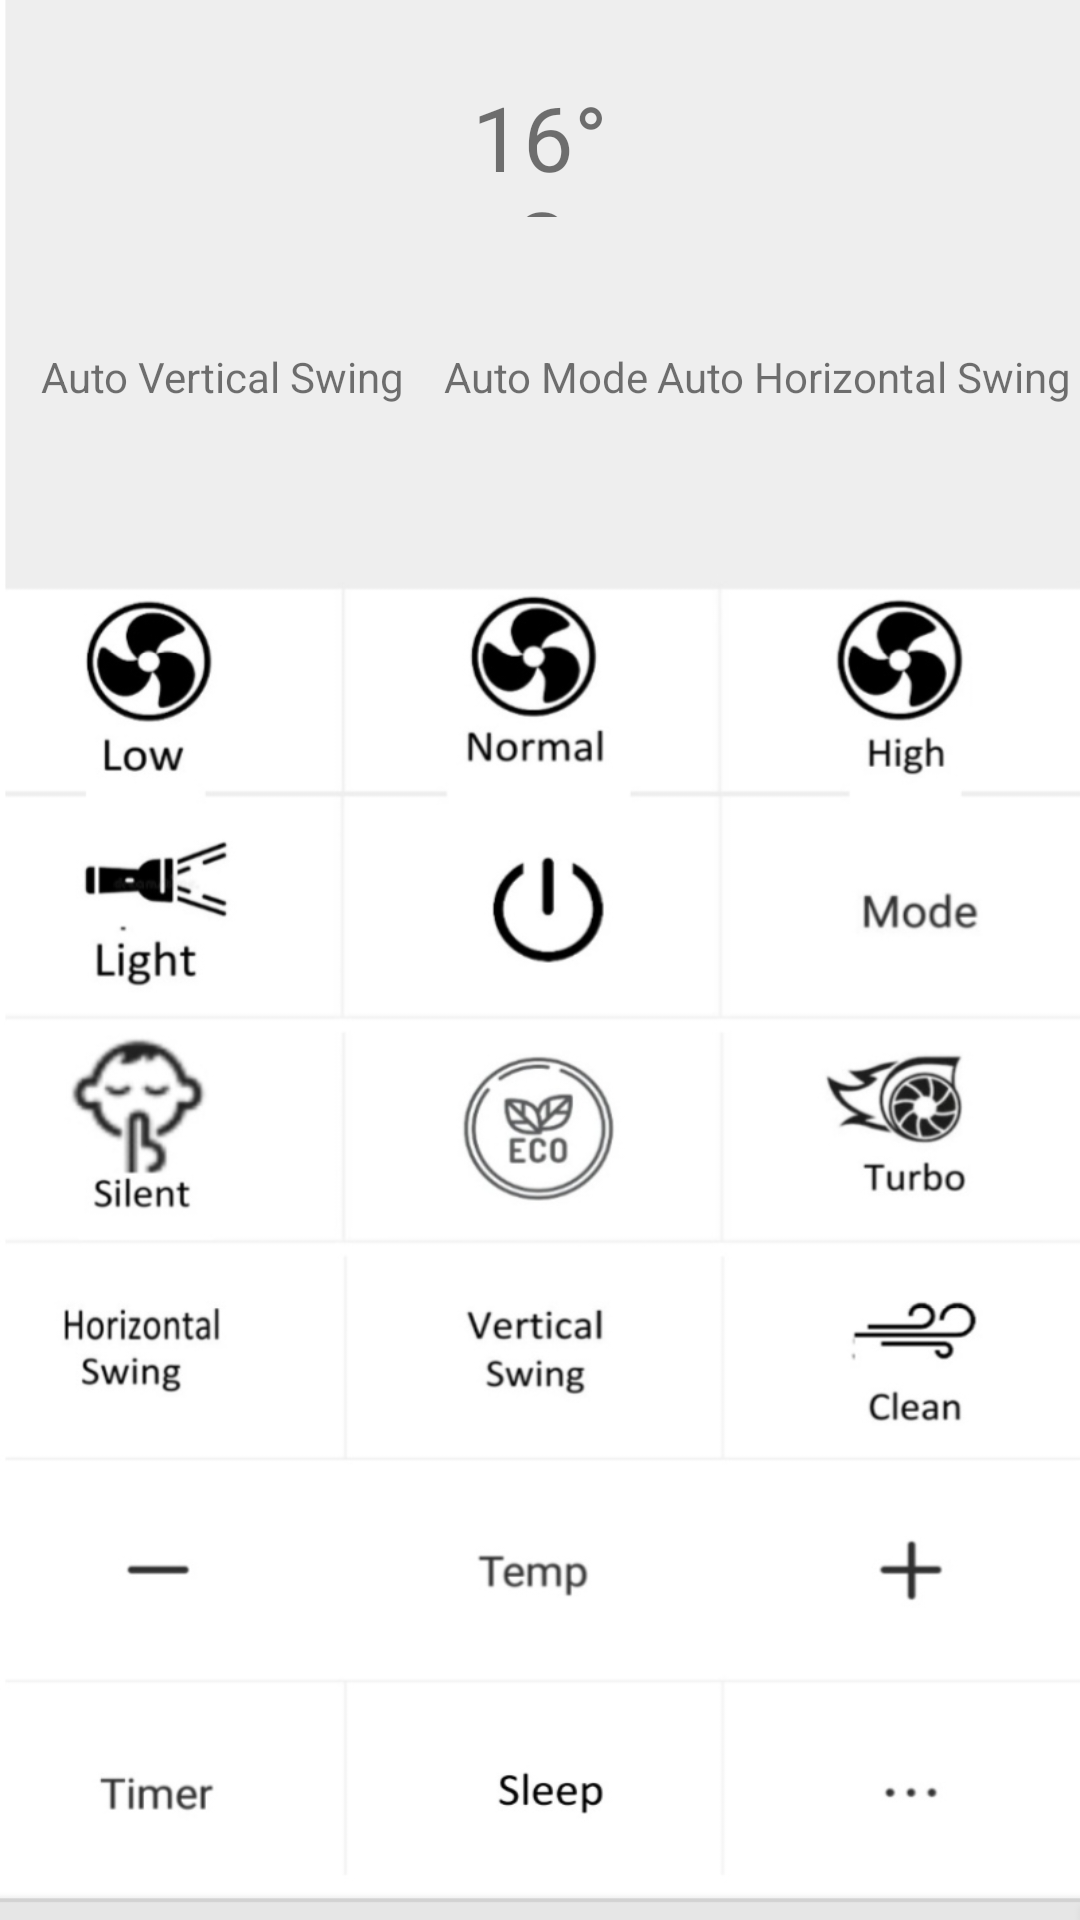

Reconstruct the res/layout file that produces this screen, plus the resources it refers to.
<!-- AndroidManifest.xml: application theme AppTheme -->
<!-- res/layout/activity_ac_remote.xml -->
<?xml version="1.0" encoding="utf-8"?>
<androidx.constraintlayout.widget.ConstraintLayout xmlns:android="http://schemas.android.com/apk/res/android"
    xmlns:app="http://schemas.android.com/apk/res-auto"
    xmlns:tools="http://schemas.android.com/tools"
    android:layout_width="match_parent"
    android:layout_height="match_parent"
    android:background="@drawable/ac"
    tools:context=".ui.AcRemote">




    <Button
        android:id="@+id/btn_sleep"
        android:layout_width="100dp"
        android:layout_height="60dp"
        android:background="@android:color/transparent"
        app:layout_constraintBottom_toBottomOf="parent"
        app:layout_constraintEnd_toEndOf="parent"
        app:layout_constraintHorizontal_bias="0.498"
        app:layout_constraintStart_toStartOf="parent"
        app:layout_constraintTop_toTopOf="parent"
        app:layout_constraintVertical_bias="0.959" />

    <Button
        android:id="@+id/btn_more"
        android:layout_width="100dp"
        android:layout_height="60dp"
        android:background="@android:color/transparent"
        app:layout_constraintBottom_toBottomOf="parent"
        app:layout_constraintEnd_toEndOf="parent"
        app:layout_constraintHorizontal_bias="0.948"
        app:layout_constraintStart_toStartOf="parent"
        app:layout_constraintTop_toTopOf="parent"
        app:layout_constraintVertical_bias="0.959" />

    <Button
        android:id="@+id/btn_tempIncrement"
        android:layout_width="125dp"
        android:layout_height="60dp"
        android:onClick="clickTemperatureIncrement"
        android:background="@android:color/transparent"
        app:layout_constraintBottom_toBottomOf="parent"
        app:layout_constraintEnd_toEndOf="parent"
        app:layout_constraintHorizontal_bias="0.948"
        app:layout_constraintStart_toStartOf="parent"
        app:layout_constraintTop_toTopOf="parent"
        app:layout_constraintVertical_bias="0.842" />

    <Button
        android:id="@+id/btn_clean"
        android:layout_width="100dp"
        android:layout_height="60dp"
        android:onClick="clickClean"
        android:background="@android:color/transparent"
        app:layout_constraintBottom_toBottomOf="parent"
        app:layout_constraintEnd_toEndOf="parent"
        app:layout_constraintHorizontal_bias="0.948"
        app:layout_constraintStart_toStartOf="parent"
        app:layout_constraintTop_toTopOf="parent"
        app:layout_constraintVertical_bias="0.716" />

    <Button
        android:id="@+id/btn_verticalSwing"
        android:layout_width="100dp"
        android:layout_height="60dp"
        android:onClick="clickSwingVertical"
        android:background="@android:color/transparent"
        app:layout_constraintBottom_toBottomOf="parent"
        app:layout_constraintEnd_toEndOf="parent"
        app:layout_constraintHorizontal_bias="0.498"
        app:layout_constraintStart_toStartOf="parent"
        app:layout_constraintTop_toTopOf="parent"
        app:layout_constraintVertical_bias="0.716" />

    <Button
        android:id="@+id/btn_horizontalSwing"
        android:layout_width="100dp"
        android:layout_height="60dp"
        android:onClick="clickSwingHorizontal"
        android:background="@android:color/transparent"
        app:layout_constraintBottom_toBottomOf="parent"
        app:layout_constraintEnd_toEndOf="parent"
        app:layout_constraintHorizontal_bias="0.051"
        app:layout_constraintStart_toStartOf="parent"
        app:layout_constraintTop_toTopOf="parent"
        app:layout_constraintVertical_bias="0.716" />

    <Button
        android:id="@+id/btn_tempDecrement"
        android:layout_width="125dp"
        android:layout_height="60dp"
        android:onClick="clickTemperatureDecrement"
        android:background="@android:color/transparent"
        app:layout_constraintBottom_toBottomOf="parent"
        app:layout_constraintEnd_toEndOf="parent"
        app:layout_constraintHorizontal_bias="0.051"
        app:layout_constraintStart_toStartOf="parent"
        app:layout_constraintTop_toTopOf="parent"
        app:layout_constraintVertical_bias="0.842" />

    <Button
        android:id="@+id/btn_turbo"
        android:layout_width="100dp"
        android:layout_height="60dp"
        android:onClick="clickTurbo"
        android:background="@android:color/transparent"
        app:layout_constraintBottom_toBottomOf="parent"
        app:layout_constraintEnd_toEndOf="parent"
        app:layout_constraintHorizontal_bias="0.948"
        app:layout_constraintStart_toStartOf="parent"
        app:layout_constraintTop_toTopOf="parent"
        app:layout_constraintVertical_bias="0.59" />

    <Button
        android:id="@+id/btn_economy"
        android:layout_width="100dp"
        android:layout_height="60dp"
        android:onClick="clickEconomy"
        android:background="@android:color/transparent"
        app:layout_constraintBottom_toBottomOf="parent"
        app:layout_constraintEnd_toEndOf="parent"
        app:layout_constraintHorizontal_bias="0.498"
        app:layout_constraintStart_toStartOf="parent"
        app:layout_constraintTop_toTopOf="parent"
        app:layout_constraintVertical_bias="0.59" />

    <Button
        android:id="@+id/btn_silent"
        android:layout_width="100dp"
        android:layout_height="60dp"
        android:onClick="clickSilent"
        android:background="@android:color/transparent"
        app:layout_constraintBottom_toBottomOf="parent"
        app:layout_constraintEnd_toEndOf="parent"
        app:layout_constraintHorizontal_bias="0.051"
        app:layout_constraintStart_toStartOf="parent"
        app:layout_constraintTop_toTopOf="parent"
        app:layout_constraintVertical_bias="0.59" />

    <Button
        android:id="@+id/btn_mode"
        android:layout_width="100dp"
        android:layout_height="60dp"
        android:onClick="clickMode"
        android:background="@android:color/transparent"
        app:layout_constraintBottom_toBottomOf="parent"
        app:layout_constraintEnd_toEndOf="parent"
        app:layout_constraintHorizontal_bias="0.948"
        app:layout_constraintStart_toStartOf="parent"
        app:layout_constraintTop_toTopOf="parent"
        app:layout_constraintVertical_bias="0.464" />

    <Button
        android:id="@+id/btn_power"
        android:layout_width="100dp"
        android:layout_height="60dp"
        android:onClick="clickPower"
        android:background="@android:color/transparent"
        app:layout_constraintBottom_toBottomOf="parent"
        app:layout_constraintEnd_toEndOf="parent"
        app:layout_constraintHorizontal_bias="0.498"
        app:layout_constraintStart_toStartOf="parent"
        app:layout_constraintTop_toTopOf="parent"
        app:layout_constraintVertical_bias="0.464" />

    <Button
        android:id="@+id/btn_light"
        android:layout_width="100dp"
        android:layout_height="60dp"
        android:onClick="clickDisplayLight"
        android:background="@android:color/transparent"
        app:layout_constraintBottom_toBottomOf="parent"
        app:layout_constraintEnd_toEndOf="parent"
        app:layout_constraintHorizontal_bias="0.051"
        app:layout_constraintStart_toStartOf="parent"
        app:layout_constraintTop_toTopOf="parent"
        app:layout_constraintVertical_bias="0.464" />

    <Button
        android:id="@+id/btn_speedHigh"
        android:layout_width="100dp"
        android:layout_height="60dp"
        android:onClick="clickFanHigh"
        android:background="@android:color/transparent"
        app:layout_constraintBottom_toBottomOf="parent"
        app:layout_constraintEnd_toEndOf="parent"
        app:layout_constraintHorizontal_bias="0.948"
        app:layout_constraintStart_toStartOf="parent"
        app:layout_constraintTop_toTopOf="parent"
        app:layout_constraintVertical_bias="0.345" />

    <Button
        android:id="@+id/btn_speedMedium"
        android:layout_width="100dp"
        android:layout_height="60dp"
        android:onClick="clickFanMedium"
        android:background="@android:color/transparent"
        app:layout_constraintBottom_toBottomOf="parent"
        app:layout_constraintEnd_toEndOf="parent"
        app:layout_constraintHorizontal_bias="0.498"
        app:layout_constraintStart_toStartOf="parent"
        app:layout_constraintTop_toTopOf="parent"
        app:layout_constraintVertical_bias="0.345" />

    <Button
        android:id="@+id/btn_speedLow"
        android:layout_width="100dp"
        android:layout_height="60dp"
        android:onClick="clickFanLow"
        android:background="@android:color/transparent"
        app:layout_constraintBottom_toBottomOf="parent"
        app:layout_constraintEnd_toEndOf="parent"
        app:layout_constraintHorizontal_bias="0.051"
        app:layout_constraintStart_toStartOf="parent"
        app:layout_constraintTop_toTopOf="parent"
        app:layout_constraintVertical_bias="0.345" />

    <Button
        android:id="@+id/btn_timer"
        android:layout_width="100dp"
        android:layout_height="60dp"
        android:background="@android:color/transparent"
        app:layout_constraintBottom_toBottomOf="parent"
        app:layout_constraintEnd_toEndOf="parent"
        app:layout_constraintHorizontal_bias="0.045"
        app:layout_constraintStart_toStartOf="parent"
        app:layout_constraintTop_toTopOf="parent"
        app:layout_constraintVertical_bias="0.959" />

    <TextView
        android:id="@+id/text_temperatureDisplay"
        android:layout_width="63dp"
        android:layout_height="47dp"
        android:text="16&#xb0; C"
        android:textAlignment="center"
        android:textSize="30sp"
        app:layout_constraintBottom_toBottomOf="parent"
        app:layout_constraintEnd_toEndOf="parent"
        app:layout_constraintStart_toStartOf="parent"
        app:layout_constraintTop_toTopOf="parent"
        app:layout_constraintVertical_bias="0.043" />

    <TextView
        android:id="@+id/text_swingVertical"
        android:layout_width="wrap_content"
        android:layout_height="wrap_content"
        android:textAlignment="center"
        android:text="Auto Vertical Swing"
        app:layout_constraintBaseline_toBaselineOf="@+id/text_mode"
        app:layout_constraintEnd_toStartOf="@+id/text_mode"
        app:layout_constraintStart_toStartOf="parent" />

    <TextView
        android:id="@+id/text_mode"
        android:layout_width="wrap_content"
        android:layout_height="wrap_content"
        android:textAlignment="center"
        android:text="Auto Mode"
        app:layout_constraintBottom_toTopOf="@+id/btn_speedMedium"
        app:layout_constraintEnd_toEndOf="parent"
        app:layout_constraintHorizontal_bias="0.507"
        app:layout_constraintStart_toStartOf="parent"
        app:layout_constraintTop_toBottomOf="@+id/text_temperatureDisplay"
        app:layout_constraintVertical_bias="0.401" />

    <TextView
        android:id="@+id/text_swingHorizontal"
        android:layout_width="wrap_content"
        android:layout_height="wrap_content"
        android:textAlignment="center"
        android:text="Auto Horizontal Swing"
        app:layout_constraintBaseline_toBaselineOf="@+id/text_mode"
        app:layout_constraintEnd_toEndOf="parent"
        app:layout_constraintStart_toEndOf="@+id/text_mode" />

</androidx.constraintlayout.widget.ConstraintLayout>
<!-- resources referenced by this layout -->
<resources>
  <!-- drawable ac: jpeg bitmap (drawable, 84613 bytes) -->
  <style name="AppTheme" parent="Theme.AppCompat.Light.DarkActionBar">
          
          <item name="colorPrimary">@color/colorPrimary</item>
          <item name="colorPrimaryDark">@color/colorPrimaryDark</item>
          <item name="colorAccent">@color/colorAccent</item>
      </style>
  <color name="colorPrimary">#6200EE</color>
  <color name="colorPrimaryDark">#3700B3</color>
  <color name="colorAccent">#03DAC5</color>
</resources>
